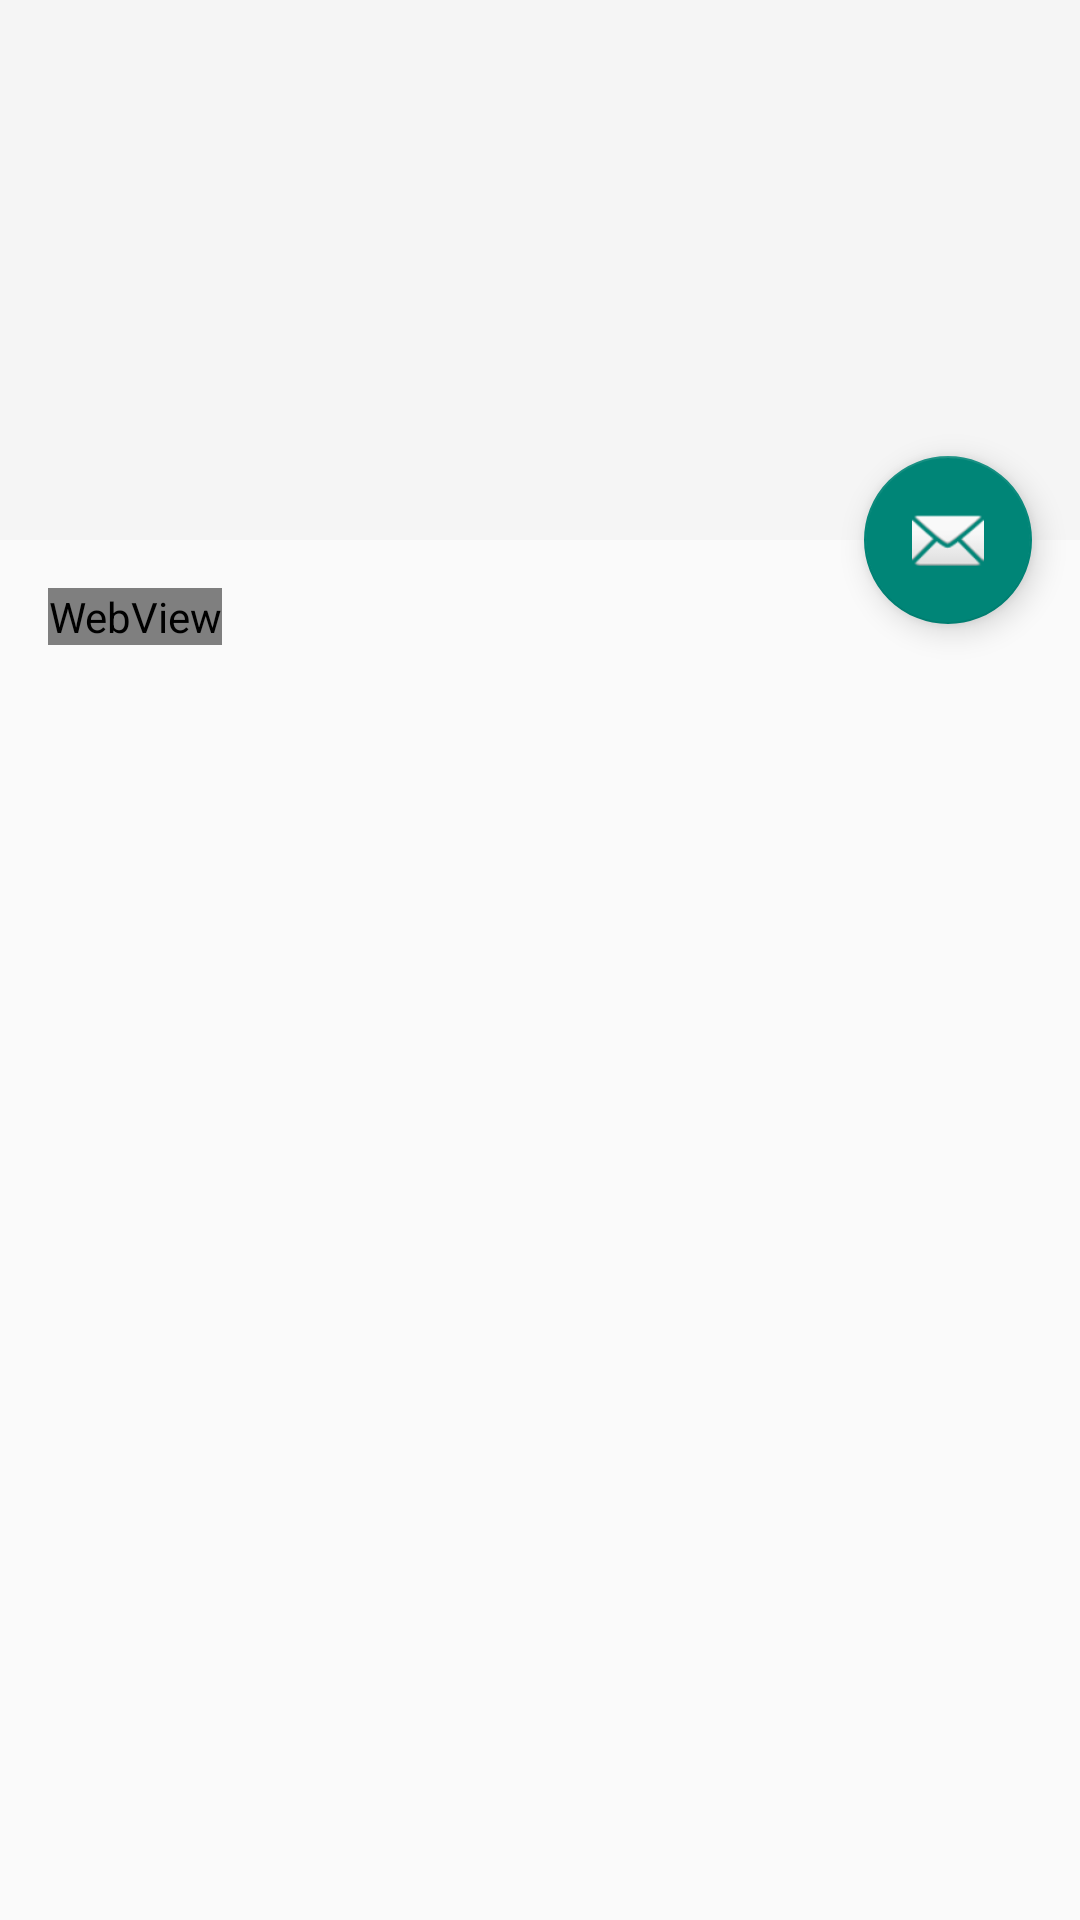

The Android layout XML behind this screen, and the referenced resources:
<!-- AndroidManifest.xml: activity theme Theme.AppCompat.Light.NoActionBar -->
<!-- res/layout/activity_imprint.xml -->
<?xml version="1.0" encoding="utf-8"?>
<android.support.design.widget.CoordinatorLayout xmlns:android="http://schemas.android.com/apk/res/android"
    xmlns:app="http://schemas.android.com/apk/res-auto"
    xmlns:tools="http://schemas.android.com/tools"
    android:layout_width="match_parent"
    android:layout_height="match_parent"
    android:fitsSystemWindows="true"
    tools:context="de.stexan.ducangeandroidapp.ImprintActivity">

    <android.support.design.widget.AppBarLayout
        android:id="@+id/app_bar"
        android:layout_width="match_parent"
        android:layout_height="@dimen/app_bar_height"
        android:fitsSystemWindows="true"
        android:theme="@style/AppBarOverlay">

        <android.support.design.widget.CollapsingToolbarLayout
            android:id="@+id/toolbar_layout"
            android:layout_width="match_parent"
            android:layout_height="match_parent"
            android:fitsSystemWindows="true"
            app:contentScrim="?attr/colorPrimary"
            app:layout_scrollFlags="scroll|exitUntilCollapsed">

            <android.support.v7.widget.Toolbar
                android:id="@+id/toolbar"
                android:layout_width="match_parent"
                android:layout_height="?attr/actionBarSize"
                app:layout_collapseMode="pin"
                app:popupTheme="@style/PopupOverlay" />

        </android.support.design.widget.CollapsingToolbarLayout>
    </android.support.design.widget.AppBarLayout>

    <include layout="@layout/content_imprint" />

    <android.support.design.widget.FloatingActionButton
        android:id="@+id/fab"
        android:layout_width="wrap_content"
        android:layout_height="wrap_content"
        android:layout_margin="@dimen/fab_margin"
        app:layout_anchor="@id/app_bar"
        app:layout_anchorGravity="bottom|end"
        app:srcCompat="@android:drawable/ic_dialog_email" />

</android.support.design.widget.CoordinatorLayout>
<!-- res/layout/content_imprint.xml (included above) -->
<?xml version="1.0" encoding="utf-8"?>
<android.support.v4.widget.NestedScrollView xmlns:android="http://schemas.android.com/apk/res/android"
    xmlns:app="http://schemas.android.com/apk/res-auto"
    xmlns:tools="http://schemas.android.com/tools"
    android:layout_width="match_parent"
    android:layout_height="match_parent"
    app:layout_behavior="@string/appbar_scrolling_view_behavior"
    tools:context="de.stexan.ducangeandroidapp.ImprintActivity"
    tools:showIn="@layout/activity_imprint">

    <WebView
        android:id="@+id/imprintView"
        android:layout_width="wrap_content"
        android:layout_height="wrap_content"
        android:layout_margin="@dimen/text_margin"
        android:text="@string/imprint_text" />

</android.support.v4.widget.NestedScrollView>
<!-- resources referenced by this layout -->
<resources>
  <dimen name="app_bar_height">180dp</dimen>
  <dimen name="fab_margin">16dp</dimen>
  <dimen name="text_margin">16dp</dimen>
  <string name="imprint_text">
          
          &lt;html&gt;&lt;head&gt;&lt;/head&gt;&lt;body style="color:black;"&gt;
          &lt;h2&gt;Lizenzen&lt;/h2&gt;
  
          &lt;p&gt;§1 Der Quellcode dieser Anwendung ist lizenziert unter &lt;a href="https://creativecommons.org/licenses/by-sa/4.0/legalcode"&gt;Creative Commons Attribution-ShareAlike 4.0 International&lt;/a&gt;.&lt;/p&gt;
          &lt;p&gt;§2 Die folgenden Bestandteile (Assets) dieses Werkes sind lizensiert unter &lt;a href="https://creativecommons.org/licenses/by-nc-nd/2.0/fr/legalcode.fr"&gt;Creative Commons Attribution - Pas d’Utilisation Commerciale - Pas de Modification 2.0 France License&lt;/a&gt;:&lt;/p&gt;
          &lt;ul&gt;
              &lt;li&gt;ducange.css&lt;/li&gt;
              &lt;li&gt;ducange.sqlite&lt;/li&gt;
          &lt;/ul&gt;
          &lt;p&gt;Diese Bestandteile sind entsprechend den Lizenzbedingungen unverändert übernommen worden.&lt;/p&gt;
          &lt;/body&gt;
          
      </string>
  <style name="AppBarOverlay" parent="ThemeOverlay.AppCompat.Dark.ActionBar" />
  <style name="PopupOverlay" parent="ThemeOverlay.AppCompat.Light" />
</resources>
